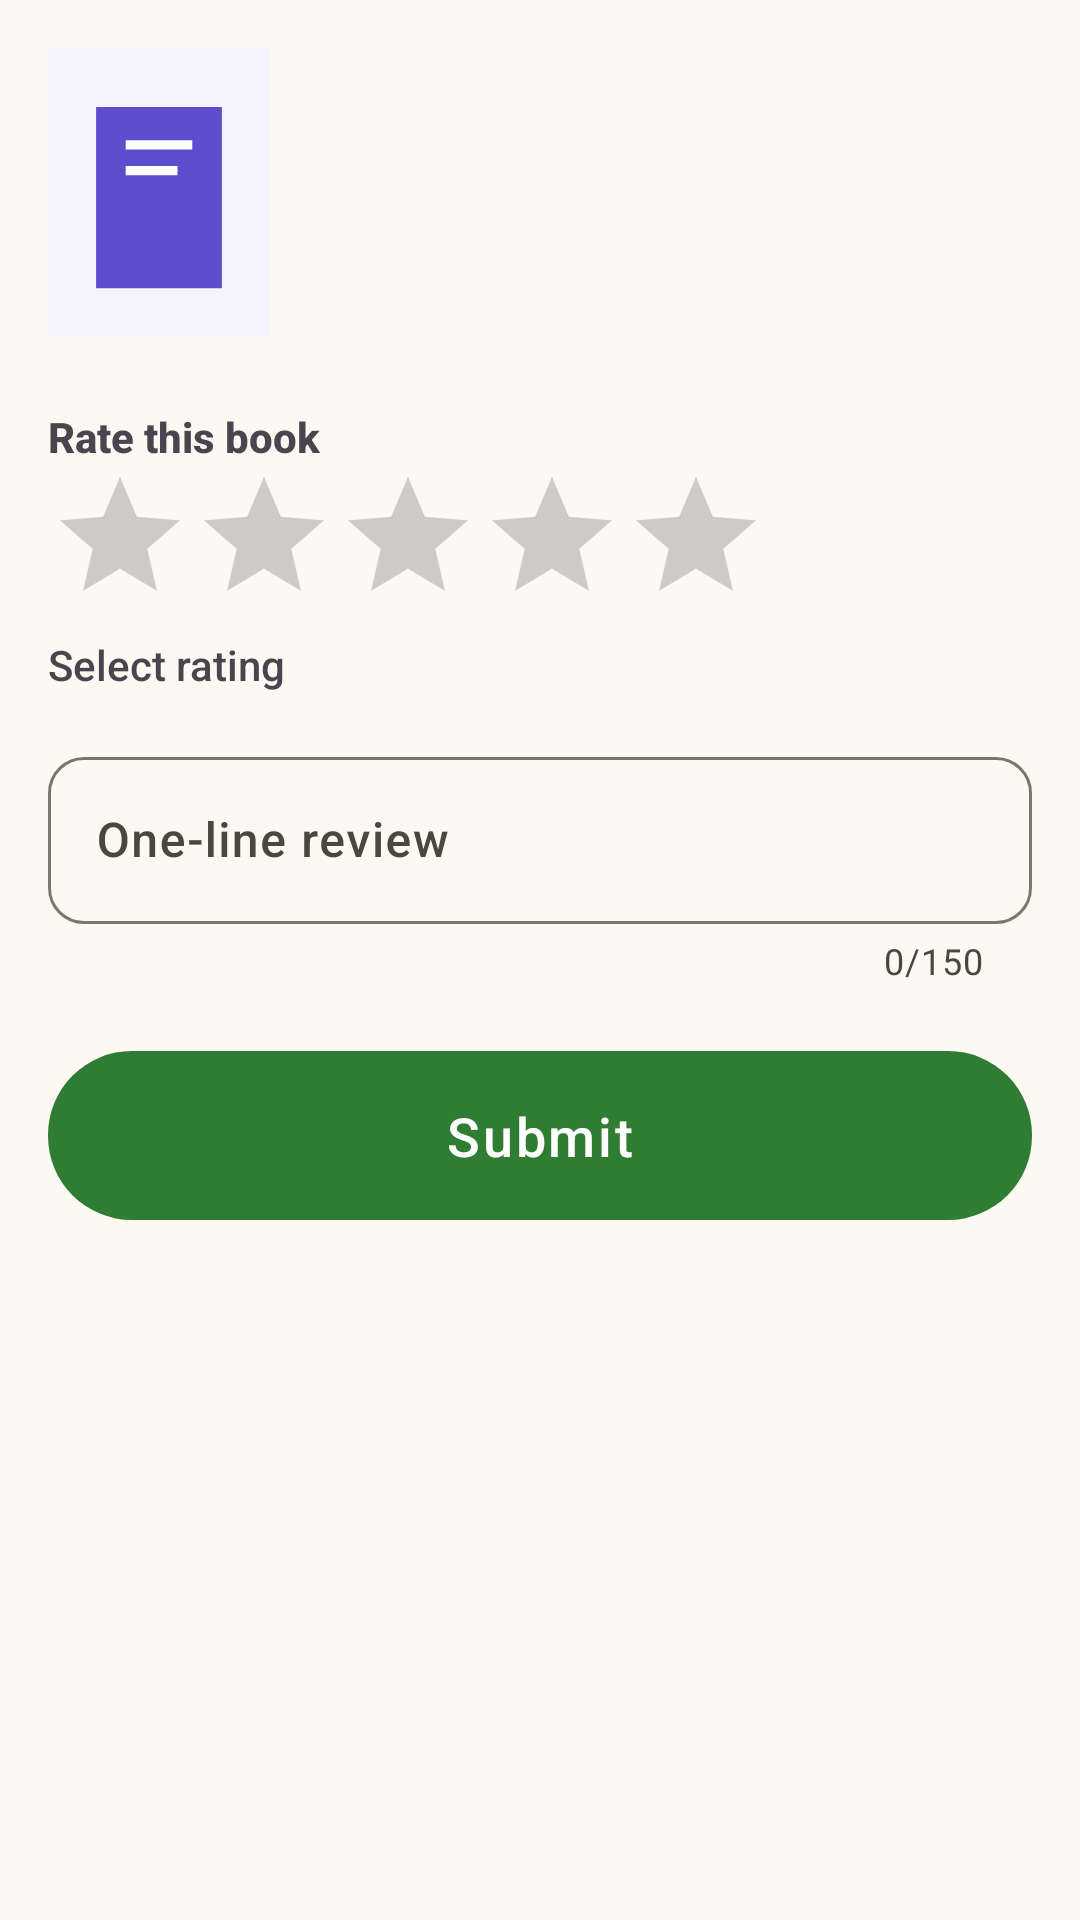

Layout XML and referenced resources for this Android screen:
<!-- AndroidManifest.xml: application theme Theme.NammaPustaka -->
<!-- res/layout/fragment_add_review.xml -->
<?xml version="1.0" encoding="utf-8"?>
<LinearLayout xmlns:android="http://schemas.android.com/apk/res/android" android:layout_width="match_parent" android:layout_height="match_parent" android:background="@color/colorBackground" android:orientation="vertical" android:padding="16dp">
    <LinearLayout android:layout_width="match_parent" android:layout_height="wrap_content" android:orientation="horizontal">
        <ImageView android:id="@+id/coverImage" android:layout_width="74dp" android:layout_height="96dp" android:scaleType="centerCrop" android:src="@drawable/placeholder_book" />
        <LinearLayout android:layout_width="0dp" android:layout_height="wrap_content" android:layout_marginStart="12dp" android:layout_weight="1" android:orientation="vertical">
            <TextView android:id="@+id/titleText" android:layout_width="match_parent" android:layout_height="wrap_content" android:textStyle="bold" android:textSize="18sp" />
            <TextView android:id="@+id/authorText" android:layout_width="match_parent" android:layout_height="wrap_content" />
        </LinearLayout>
    </LinearLayout>
    <TextView android:layout_width="wrap_content" android:layout_height="wrap_content" android:text="Rate this book" android:textStyle="bold" android:layout_marginTop="24dp" />
    <RatingBar android:id="@+id/ratingBar" android:layout_width="wrap_content" android:layout_height="wrap_content" android:numStars="5" android:stepSize="1" />
    <TextView android:id="@+id/ratingLabel" android:layout_width="wrap_content" android:layout_height="wrap_content" android:text="Select rating" />
    <com.google.android.material.textfield.TextInputLayout android:id="@+id/reviewLayout" style="@style/Widget.Material3.TextInputLayout.OutlinedBox" android:layout_width="match_parent" android:layout_height="wrap_content" android:layout_marginTop="16dp" android:hint="One-line review" app:counterEnabled="true" app:counterMaxLength="150" xmlns:app="http://schemas.android.com/apk/res-auto">
        <com.google.android.material.textfield.TextInputEditText android:id="@+id/reviewInput" android:layout_width="match_parent" android:layout_height="wrap_content" android:maxLength="150" />
    </com.google.android.material.textfield.TextInputLayout>
    <com.google.android.material.button.MaterialButton android:id="@+id/submitButton" android:layout_width="match_parent" android:layout_height="wrap_content" android:layout_marginTop="18dp" android:text="Submit" />
</LinearLayout>
<!-- resources referenced by this layout -->
<resources>
  <color name="colorBackground">#FCF9F2</color>
  <!-- drawable placeholder_book (drawable) -->
  <vector xmlns:android="http://schemas.android.com/apk/res/android" android:width="120dp" android:height="160dp" android:viewportWidth="120" android:viewportHeight="160">
      <path android:fillColor="#F4F3FF" android:pathData="M0,0h120v160h-120z"/>
      <path android:fillColor="#5B4FCF" android:pathData="M26,34h68v98h-68z"/>
      <path android:fillColor="#FFFFFF" android:pathData="M42,52h36v5H42zM42,66h28v5H42z"/>
  </vector>
  <color name="colorPrimary">#2E7D32</color>
  <color name="colorOnPrimary">#FFFFFF</color>
  <color name="colorPrimaryContainer">#C8E6C9</color>
  <color name="colorOnPrimaryContainer">#003300</color>
  <color name="colorSecondary">#795548</color>
  <color name="colorOnSecondary">#FFFFFF</color>
  <color name="colorSecondaryContainer">#D7CCC8</color>
  <color name="colorOnSecondaryContainer">#3E2723</color>
  <color name="colorTertiary">#6D4C41</color>
  <color name="colorOnTertiary">#FFFFFF</color>
  <color name="colorOnBackground">#1C1B19</color>
  <color name="colorSurface">#FFFFFF</color>
  <color name="colorOnSurface">#1C1B19</color>
  <color name="colorSurfaceVariant">#EBE8DF</color>
  <color name="colorOnSurfaceVariant">#4B473F</color>
  <color name="colorOutline">#7C776D</color>
  <style name="Widget.NammaPustaka.Button" parent="Widget.Material3.Button">
          <item name="shapeAppearance">@style/ShapeAppearance.NammaPustaka.Button</item>
          <item name="android:paddingTop">16dp</item>
          <item name="android:paddingBottom">16dp</item>
          <item name="android:textSize">18sp</item>
          <item name="android:textAllCaps">false</item>
          <item name="android:letterSpacing">0.05</item>
      </style>
  <style name="Widget.NammaPustaka.Card" parent="Widget.Material3.CardView.Elevated">
          <item name="shapeAppearance">@style/ShapeAppearance.NammaPustaka.Card</item>
          <item name="cardElevation">2dp</item>
          <item name="cardBackgroundColor">@color/colorSurface</item>
      </style>
  <style name="Widget.NammaPustaka.TextInputLayout" parent="Widget.Material3.TextInputLayout.OutlinedBox">
          <item name="boxStrokeColor">@color/colorPrimary</item>
          <item name="boxCornerRadiusTopStart">12dp</item>
          <item name="boxCornerRadiusTopEnd">12dp</item>
          <item name="boxCornerRadiusBottomStart">12dp</item>
          <item name="boxCornerRadiusBottomEnd">12dp</item>
      </style>
  <style name="Widget.NammaPustaka.BottomNavigation" parent="Widget.Material3.BottomNavigationView">
          <item name="itemIconTint">@color/colorPrimary</item>
          <item name="itemTextColor">@color/colorPrimary</item>
          <item name="android:background">@color/colorSurface</item>
      </style>
  <style name="ShapeAppearance.NammaPustaka.Button">
          <item name="cornerFamily">rounded</item>
          <item name="cornerSize">28dp</item>
      </style>
  <style name="ShapeAppearance.NammaPustaka.Card">
          <item name="cornerFamily">rounded</item>
          <item name="cornerSize">20dp</item>
      </style>
</resources>
